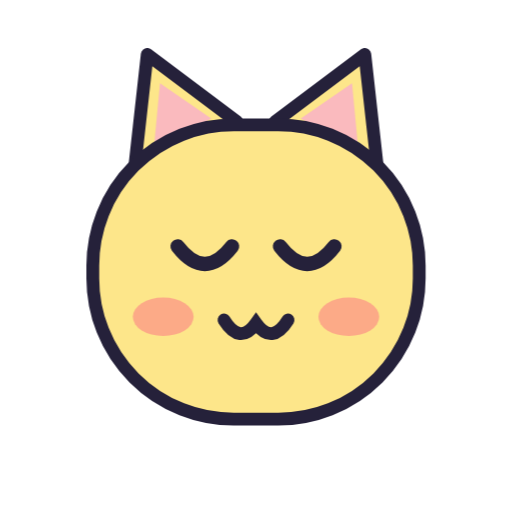
t = 0.00 s
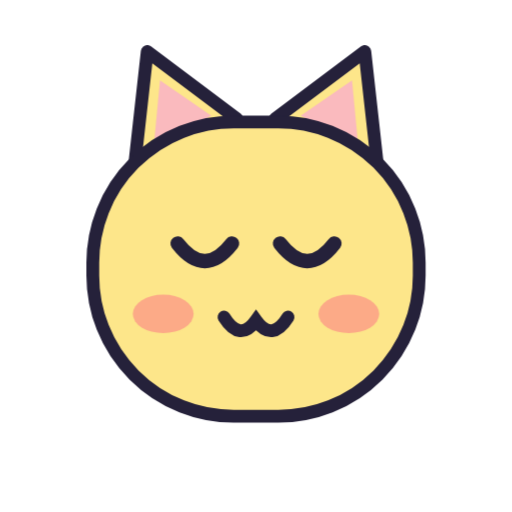
t = 0.18 s
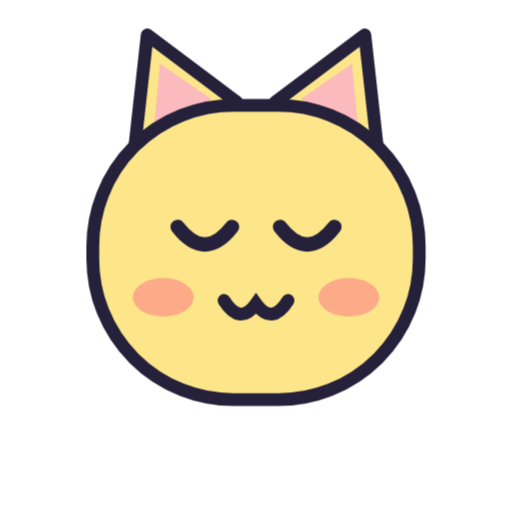
t = 0.53 s
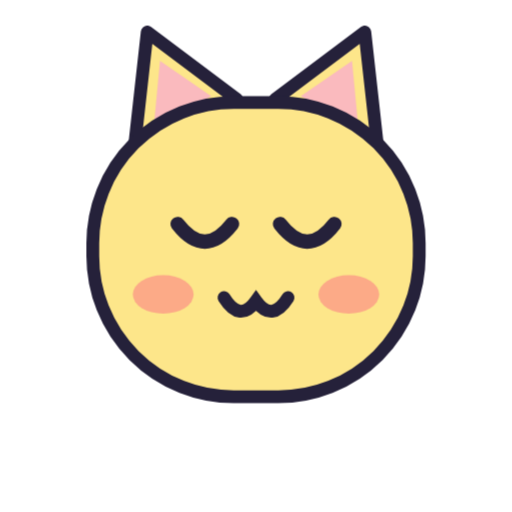
t = 0.70 s
t = 0.88 s: frame unchanged from t = 0.53 s, image omitted
t = 1.23 s: frame unchanged from t = 0.18 s, image omitted

The animated SVG that drew these frames (rendered in a browser with its animation timeline set to each time). Animation: 1 CSS @keyframes rule; one cycle of 1.40 s, repeats indefinitely.

<svg xmlns="http://www.w3.org/2000/svg" viewBox="0 0 320 320" width="320" height="320" role="img" aria-label="Задоволення"><style>@keyframes miston{0%,100%{transform:translateY(0)}50%{transform:translateY(-14px)}}.m{animation:miston 1.4s ease-in-out infinite;transform-origin:160px 170px}@media (prefers-reduced-motion:reduce){.m{animation:none}}</style><g class="m"><g>
      <path d="M 84 106 L 92 34 L 148 76 Z" fill="#FDE68A" stroke="#25213A" stroke-width="8" stroke-linejoin="round"/>
      <path d="M 236 106 L 228 34 L 172 76 Z" fill="#FDE68A" stroke="#25213A" stroke-width="8" stroke-linejoin="round"/>
      <path d="M 96 94 L 100 52 L 132 74 Z" fill="#F9A8D4" opacity="0.7"/>
      <path d="M 224 94 L 220 52 L 188 74 Z" fill="#F9A8D4" opacity="0.7"/>
      <rect x="58" y="78" width="204" height="184" rx="88" fill="#FDE68A" stroke="#25213A" stroke-width="8"/>
      
      <path d="M 111 154 q 17 22 34 0" fill="none" stroke="#25213A" stroke-width="9" stroke-linecap="round"/><path d="M 175 154 q 17 22 34 0" fill="none" stroke="#25213A" stroke-width="9" stroke-linecap="round"/>
      <ellipse cx="102" cy="198" rx="19" ry="12" fill="#FB7185" opacity="0.5"/><ellipse cx="218" cy="198" rx="19" ry="12" fill="#FB7185" opacity="0.5"/>
      <path d="M 140 200 q 10 16 20 2 q 10 14 20 -2" fill="none" stroke="#25213A" stroke-width="8" stroke-linecap="round"/>
    </g></g></svg>
